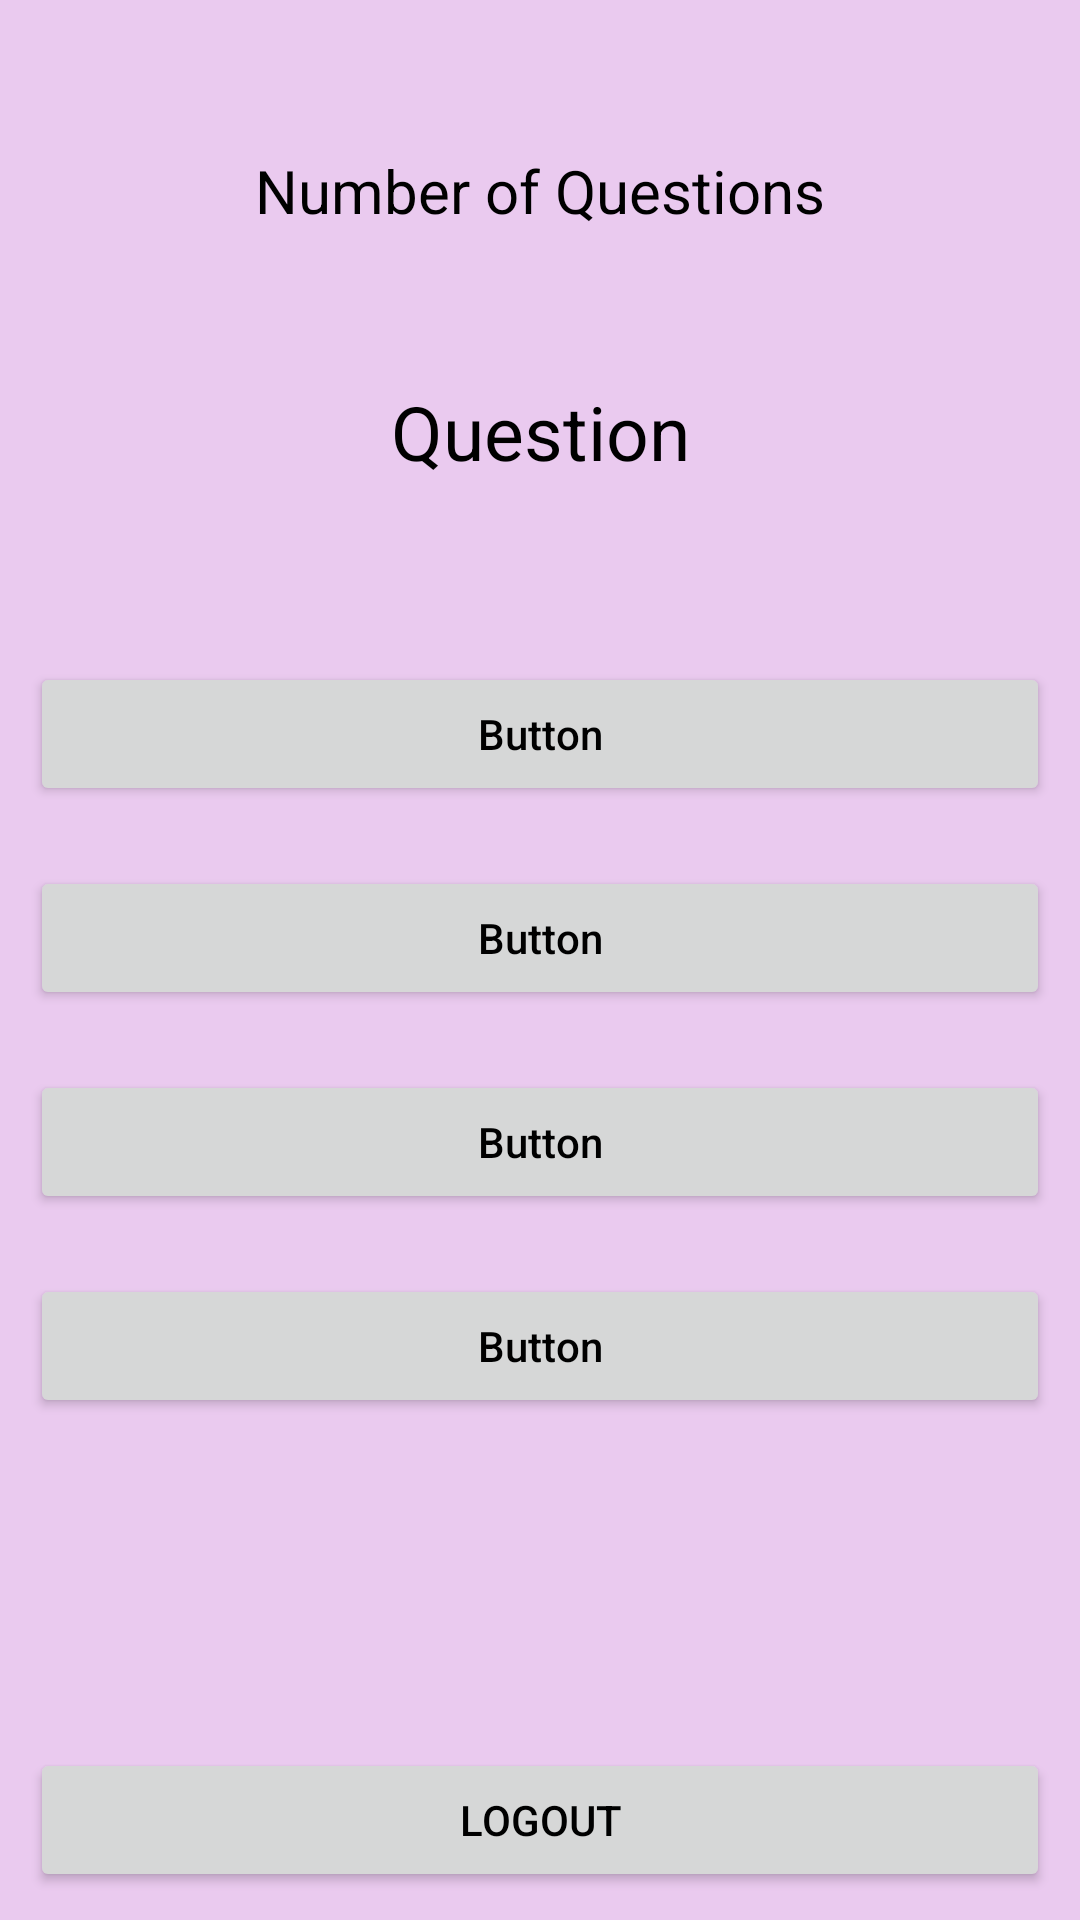

Android layout source for this screen:
<!-- AndroidManifest.xml: application theme Theme.ShangriLa -->
<!-- res/layout/activity_question.xml -->
<?xml version="1.0" encoding="utf-8"?>
<RelativeLayout xmlns:android="http://schemas.android.com/apk/res/android"
    xmlns:app="http://schemas.android.com/apk/res-auto"
    xmlns:tools="http://schemas.android.com/tools"
    android:layout_width="match_parent"
    android:layout_height="match_parent"
    android:background="#EACAEF">

    <TextView
        android:id="@+id/dashboard"
        android:layout_width="match_parent"
        android:layout_height="wrap_content"
        android:layout_marginTop="50dp"
        android:text="Number of Questions"
        android:textAlignment="center"
        android:textAllCaps="false"
        android:textColor="@color/black"
        android:textSize="20sp" />

    <TextView
        android:id="@+id/question"
        android:layout_width="match_parent"
        android:layout_height="wrap_content"
        android:layout_below="@id/dashboard"
        android:layout_marginTop="50dp"
        android:text="Question"
        android:textAlignment="center"
        android:textAllCaps="false"
        android:textColor="@color/black"
        android:textSize="25sp" />

    <LinearLayout
        android:id="@+id/linearLayout"
        android:layout_width="match_parent"
        android:layout_height="wrap_content"
        android:layout_below="@id/question"
        android:layout_marginTop="50dp"
        android:orientation="vertical">

        <Button
            android:id="@+id/option1"
            android:layout_width="match_parent"
            android:layout_height="wrap_content"
            android:layout_margin="10dp"
            android:padding="4dp"
            android:text="Button"
            android:textAlignment="center"
            android:textAllCaps="false"
            android:textColor="@color/black" />

        <Button
            android:id="@+id/option2"
            android:layout_width="match_parent"
            android:layout_height="wrap_content"
            android:layout_margin="10dp"
            android:padding="4dp"
            android:text="Button"
            android:textAlignment="center"
            android:textAllCaps="false"
            android:textColor="@color/black" />

        <Button
            android:id="@+id/option3"
            android:layout_width="match_parent"
            android:layout_height="wrap_content"
            android:layout_margin="10dp"
            android:padding="4dp"
            android:text="Button"
            android:textAlignment="center"
            android:textAllCaps="false"
            android:textColor="@color/black" />

        <Button
            android:id="@id/option4"
            android:layout_width="match_parent"
            android:layout_height="wrap_content"
            android:layout_margin="10dp"
            android:padding="4dp"
            android:text="Button"
            android:textAlignment="center"
            android:textAllCaps="false"
            android:textColor="@color/black" />

    </LinearLayout>

    <Button
        android:id="@+id/createQuestion"
        android:layout_width="match_parent"
        android:layout_height="wrap_content"
        android:layout_below="@id/linearLayout"
        android:layout_marginHorizontal="10dp"
        android:layout_marginTop="100dp"
        android:padding="4dp"
        android:text="Logout"
        android:textAlignment="center"
        android:textColor="@color/black" />


</RelativeLayout>
<!-- resources referenced by this layout -->
<resources>
  <style name="Theme.ShangriLa" parent="Theme.MaterialComponents.DayNight.DarkActionBar">
          
          <item name="colorPrimary">@color/purple_500</item>
          <item name="colorPrimaryVariant">@color/purple_700</item>
          <item name="colorOnPrimary">@color/white</item>
          
          <item name="colorSecondary">@color/teal_200</item>
          <item name="colorSecondaryVariant">@color/teal_700</item>
          <item name="colorOnSecondary">@color/black</item>
          
          <item name="android:statusBarColor" tools:targetApi="l">?attr/colorPrimaryVariant</item>
          
      </style>
  <!-- not gathered from this repository: default colours our renderer supplied (Android Studio template values) -->
  <color name="purple_500">#FF6200EE</color>
  <color name="purple_700">#FF3700B3</color>
  <color name="teal_200">#FF03DAC5</color>
  <color name="teal_700">#FF018786</color>
  <color name="black">#FF000000</color>
  <color name="white">#FFFFFFFF</color>
</resources>
